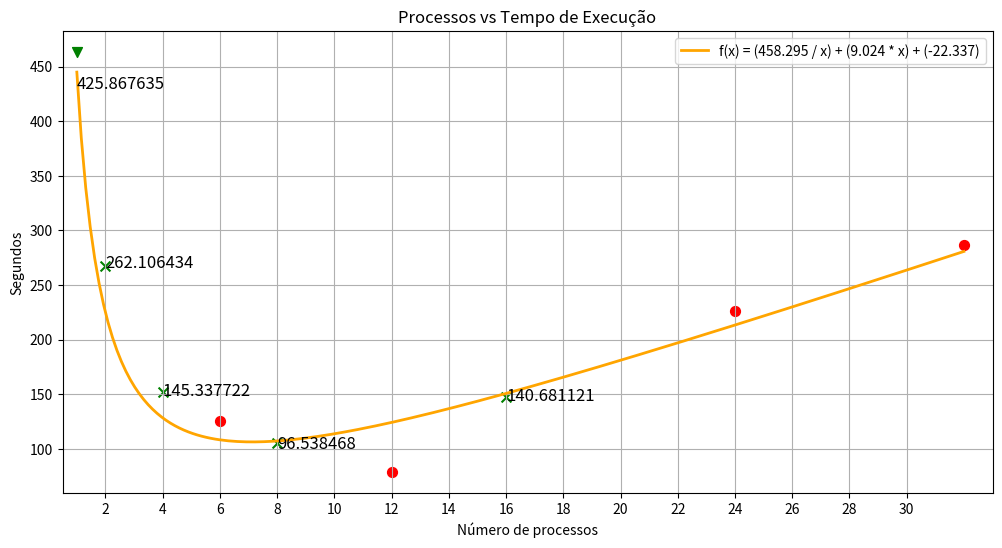

Generate this figure with matplotlib:
# -*- coding: utf-8 -*-
"""GraficosMPI.ipynb

Automatically generated by Colab.

Original file is located at
    https://colab.research.google.com/<link-removed>
"""

import numpy as np
import matplotlib.pyplot as plt
from scipy.optimize import curve_fit
import pandas as pd

X = np.array([1, 2, 4, 6, 8, 12, 16, 24, 32])
Y = np.array([425.867635, 262.106434, 145.337722, 112.974103, 96.538468, 82.781426, 140.681121, 227.914097, 288.240091])

# T(N) = A/N + B*N + C
def model(X, A, B, C):
    return A / X + B * X + C

popt, _ = curve_fit(model, X, Y, p0=[200, 1, 0])
A, B, C = popt

np.random.seed(0)
noise = np.random.normal(loc=0, scale=0.05, size=Y.size)
Y_var = Y * (1 + noise)

plt.figure(figsize=(12, 6))
x_plot = np.linspace(1, 32, 200)
plt.plot(x_plot, model(x_plot, A, B, C), label="", color='orange', linewidth=2)

highlight = {2, 4, 8, 16}
for x_val, y_val in zip(X, Y_var):
    marker = 'x' if x_val in highlight else 'v' if x_val == 1 else 'o'
    color = 'green' if x_val in highlight or x_val == 1 else 'red'
    plt.scatter(x_val, y_val, marker=marker, facecolors=color, s=50, label="Processo")
    if x_val in highlight or x_val == 1:
      idx = np.where(X == x_val)[0][0]
      plt.text(X[idx], Y[idx], f"{Y[idx]}", fontsize=12, ha='left', va='bottom')

plt.xlabel("Número de processos")
plt.ylabel("Segundos")
plt.title("Processos vs Tempo de Execução")
plt.xticks(np.arange(2, 32, 2))
plt.xlim(0.5, 33)
plt.grid(True, which='both', axis='both')
plt.legend([f"f(x) = ({A:.3f} / x) + ({B:.3f} * x) + ({C:.3f})"], loc='upper right')
plt.show()

dados = {
    "Número de Processos": [2, 4, 6, 8, 12, 16, 24, 32],
    "Tempo de Execução Paralelo": [262.106434, 145.337722, 112.974103, 96.538468, 82.781426, 140.681121, 227.914097, 288.240091]
}
Ts = 426.116928
dados["Speedup"] = [Ts / t for t in dados["Tempo de Execução Paralelo"]]
dados["Eficiência"] = [sp / p for sp, p in zip(dados["Speedup"], dados["Número de Processos"])]
dados["Custo Computacional"] = [p * t for p, t in zip(dados["Número de Processos"], dados["Tempo de Execução Paralelo"])]
df = pd.DataFrame(dados)
df